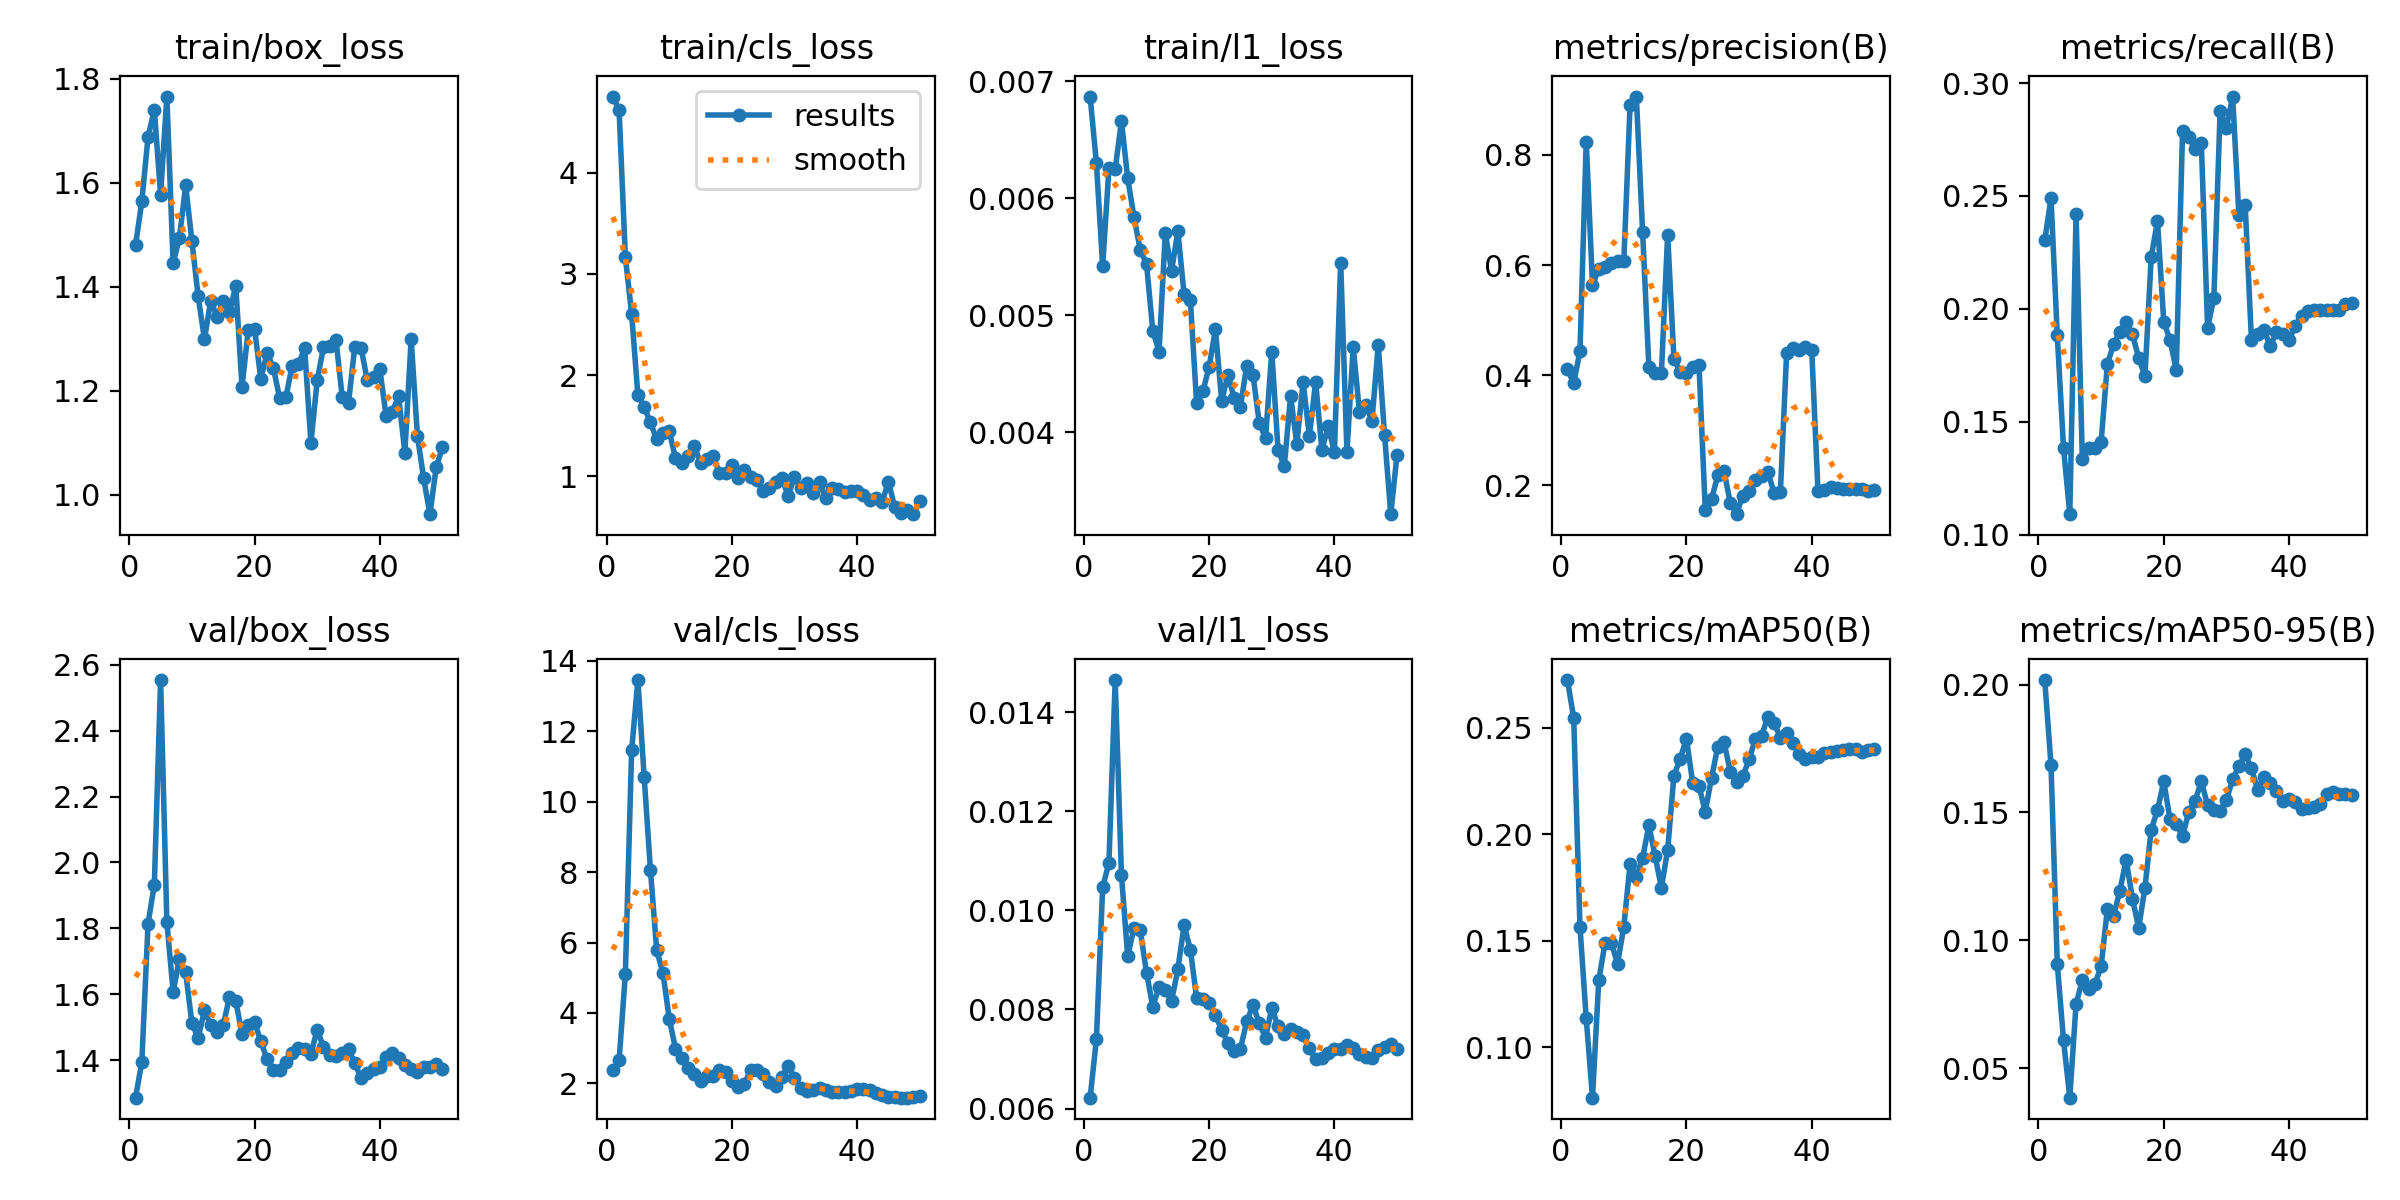

Source data for this figure (header and first rows):
epoch, time, train/box_loss, train/cls_loss, train/l1_loss, metrics/precision(B), metrics/recall(B), metrics/mAP50(B), metrics/mAP50-95(B), val/box_loss, val/cls_loss, val/l1_loss, lr/pg0, lr/pg1, lr/pg2
1, 5.869, 1.48, 4.751, 0.00687, 0.4113, 0.2303, 0.2724, 0.2018, 1.286, 2.391, 0.00622, 0.0002083, 0.0002083, 0.0002083
2, 7.87, 1.564, 4.616, 0.0063, 0.3855, 0.249, 0.2546, 0.1686, 1.394, 2.652, 0.0074, 0.0006126, 0.0006126, 0.0006126
3, 9.654, 1.689, 3.167, 0.00542, 0.4436, 0.1883, 0.1567, 0.09082, 1.815, 5.115, 0.01047, 0.001, 0.001, 0.001
4, 11.27, 1.741, 2.606, 0.00626, 0.8239, 0.1383, 0.1137, 0.0609, 1.933, 11.46, 0.01096, 0.001176, 0.001176, 0.001176
5, 13.05, 1.578, 1.803, 0.00625, 0.564, 0.109, 0.07643, 0.03847, 2.554, 13.46, 0.01465, 0.001151, 0.001151, 0.001151
6, 14.3, 1.766, 1.688, 0.00666, 0.5923, 0.242, 0.1315, 0.07505, 1.821, 10.71, 0.01071, 0.001126, 0.001126, 0.001126
7, 15.59, 1.446, 1.533, 0.00617, 0.5963, 0.1334, 0.1489, 0.08443, 1.607, 8.065, 0.00907, 0.001102, 0.001102, 0.001102
8, 16.96, 1.494, 1.365, 0.00584, 0.6029, 0.1383, 0.1491, 0.08107, 1.708, 5.785, 0.00965, 0.001077, 0.001077, 0.001077
9, 18.86, 1.595, 1.427, 0.00556, 0.6077, 0.1383, 0.1393, 0.08279, 1.667, 5.138, 0.0096, 0.001052, 0.001052, 0.001052
10, 20.7, 1.488, 1.448, 0.00544, 0.6068, 0.141, 0.1567, 0.08985, 1.512, 3.839, 0.00874, 0.001027, 0.001027, 0.001027
11, 22.19, 1.381, 1.18, 0.00487, 0.8907, 0.1755, 0.186, 0.1122, 1.467, 2.99, 0.00806, 0.001002, 0.001002, 0.001002
12, 23.46, 1.299, 1.137, 0.00469, 0.9057, 0.1844, 0.1798, 0.1097, 1.551, 2.729, 0.00845, 0.0009778, 0.0009778, 0.0009778
13, 24.72, 1.373, 1.199, 0.0057, 0.6602, 0.1899, 0.189, 0.1195, 1.507, 2.444, 0.00839, 0.000953, 0.000953, 0.000953
14, 25.94, 1.343, 1.305, 0.00538, 0.415, 0.1941, 0.2042, 0.1315, 1.485, 2.264, 0.00817, 0.0009283, 0.0009283, 0.0009283
15, 27.18, 1.372, 1.132, 0.00572, 0.4039, 0.1888, 0.1898, 0.1163, 1.505, 2.081, 0.00881, 0.0009035, 0.0009035, 0.0009035
16, 28.49, 1.351, 1.171, 0.00518, 0.4035, 0.1782, 0.175, 0.1049, 1.593, 2.207, 0.0097, 0.0008787, 0.0008787, 0.0008787
17, 29.79, 1.402, 1.201, 0.00513, 0.6554, 0.1702, 0.1926, 0.1206, 1.579, 2.215, 0.00921, 0.000854, 0.000854, 0.000854
18, 31.51, 1.207, 1.035, 0.00425, 0.4299, 0.223, 0.2276, 0.1433, 1.48, 2.368, 0.00823, 0.0008293, 0.0008293, 0.0008293
19, 33.39, 1.317, 1.036, 0.00435, 0.4051, 0.2389, 0.2355, 0.1509, 1.506, 2.33, 0.00822, 0.0008045, 0.0008045, 0.0008045
20, 34.99, 1.32, 1.109, 0.00456, 0.4034, 0.1943, 0.2449, 0.1622, 1.515, 2.054, 0.00814, 0.0007797, 0.0007797, 0.0007797
21, 36.21, 1.222, 0.9895, 0.00488, 0.4154, 0.1862, 0.2241, 0.1474, 1.458, 1.906, 0.00788, 0.000755, 0.000755, 0.000755
22, 37.44, 1.273, 1.066, 0.00427, 0.4194, 0.1729, 0.2227, 0.1457, 1.402, 1.986, 0.00759, 0.0007302, 0.0007302, 0.0007302
23, 39.11, 1.244, 0.9902, 0.00449, 0.1564, 0.2787, 0.2107, 0.1408, 1.37, 2.377, 0.00732, 0.0007055, 0.0007055, 0.0007055
24, 40.42, 1.187, 0.9618, 0.00429, 0.1749, 0.2761, 0.2264, 0.1502, 1.372, 2.369, 0.00717, 0.0006808, 0.0006808, 0.0006808
25, 42.05, 1.187, 0.8604, 0.00422, 0.2182, 0.2706, 0.2411, 0.1546, 1.394, 2.271, 0.00721, 0.000656, 0.000656, 0.000656
26, 43.25, 1.248, 0.8855, 0.00457, 0.2261, 0.2734, 0.2432, 0.1621, 1.423, 2.034, 0.00776, 0.0006312, 0.0006312, 0.0006312
27, 44.65, 1.251, 0.9469, 0.00449, 0.1683, 0.1916, 0.2294, 0.1529, 1.437, 1.913, 0.00809, 0.0006065, 0.0006065, 0.0006065
28, 46.46, 1.282, 0.9799, 0.00408, 0.1479, 0.2048, 0.2247, 0.151, 1.433, 2.182, 0.00772, 0.0005818, 0.0005818, 0.0005818
29, 48.09, 1.099, 0.8083, 0.00395, 0.1818, 0.2875, 0.2272, 0.1507, 1.419, 2.5, 0.00743, 0.000557, 0.000557, 0.000557
30, 49.33, 1.22, 0.9978, 0.00469, 0.1898, 0.2802, 0.2352, 0.1549, 1.493, 2.154, 0.00803, 0.0005322, 0.0005322, 0.0005322
31, 51, 1.284, 0.888, 0.00385, 0.2094, 0.294, 0.2447, 0.163, 1.44, 1.855, 0.00766, 0.0005075, 0.0005075, 0.0005075
32, 52.63, 1.287, 0.9338, 0.00371, 0.2178, 0.2415, 0.2463, 0.1681, 1.417, 1.791, 0.0075, 0.0004827, 0.0004827, 0.0004827
33, 53.86, 1.298, 0.8349, 0.00431, 0.2237, 0.2462, 0.2552, 0.1728, 1.411, 1.822, 0.0076, 0.000458, 0.000458, 0.000458
34, 55.48, 1.187, 0.9421, 0.0039, 0.1868, 0.1862, 0.2522, 0.1673, 1.42, 1.882, 0.00755, 0.0004332, 0.0004332, 0.0004332
35, 56.78, 1.177, 0.7843, 0.00443, 0.189, 0.1888, 0.2454, 0.1588, 1.432, 1.811, 0.00748, 0.0004085, 0.0004085, 0.0004085
36, 58.09, 1.284, 0.881, 0.00397, 0.4413, 0.1905, 0.2474, 0.164, 1.392, 1.755, 0.00722, 0.0003837, 0.0003837, 0.0003837
37, 59.88, 1.283, 0.8722, 0.00443, 0.4491, 0.1835, 0.2429, 0.1615, 1.345, 1.749, 0.007, 0.000359, 0.000359, 0.000359
38, 61.63, 1.22, 0.8447, 0.00385, 0.4452, 0.1896, 0.2375, 0.1583, 1.36, 1.769, 0.00703, 0.0003343, 0.0003343, 0.0003343
39, 62.85, 1.226, 0.8571, 0.00405, 0.4513, 0.1888, 0.2351, 0.1547, 1.372, 1.781, 0.00713, 0.0003095, 0.0003095, 0.0003095
40, 64.07, 1.242, 0.8577, 0.00383, 0.4464, 0.1862, 0.2364, 0.1551, 1.38, 1.833, 0.0072, 0.0002848, 0.0002848, 0.0002848
41, 66.58, 1.152, 0.8137, 0.00545, 0.1897, 0.1923, 0.2362, 0.1541, 1.408, 1.846, 0.0072, 0.00026, 0.00026, 0.00026
42, 68.47, 1.16, 0.7633, 0.00383, 0.192, 0.1968, 0.2382, 0.1513, 1.421, 1.804, 0.00729, 0.0002352, 0.0002352, 0.0002352
43, 69.77, 1.189, 0.7881, 0.00473, 0.1973, 0.199, 0.2386, 0.1518, 1.406, 1.715, 0.00723, 0.0002105, 0.0002105, 0.0002105
44, 70.98, 1.081, 0.7488, 0.00417, 0.1946, 0.1995, 0.2392, 0.1523, 1.384, 1.667, 0.00711, 0.0001857, 0.0001857, 0.0001857
45, 72.63, 1.3, 0.9491, 0.00423, 0.1943, 0.1995, 0.2394, 0.1531, 1.374, 1.619, 0.00704, 0.000161, 0.000161, 0.000161
46, 74.53, 1.113, 0.6955, 0.0041, 0.1933, 0.1995, 0.2401, 0.1573, 1.364, 1.607, 0.00703, 0.0001363, 0.0001363, 0.0001363
47, 75.86, 1.031, 0.6412, 0.00475, 0.1942, 0.1995, 0.2399, 0.158, 1.38, 1.594, 0.00719, 0.0001115, 0.0001115, 0.0001115
48, 77.04, 0.9625, 0.6639, 0.00398, 0.1935, 0.1995, 0.2385, 0.1573, 1.381, 1.598, 0.00725, 8.675e-05, 8.675e-05, 8.675e-05
49, 78.26, 1.053, 0.6275, 0.0033, 0.1902, 0.2021, 0.2395, 0.1573, 1.388, 1.602, 0.0073, 6.2e-05, 6.2e-05, 6.2e-05
50, 79.47, 1.091, 0.7582, 0.00381, 0.192, 0.2024, 0.2399, 0.1569, 1.373, 1.641, 0.0072, 3.725e-05, 3.725e-05, 3.725e-05
